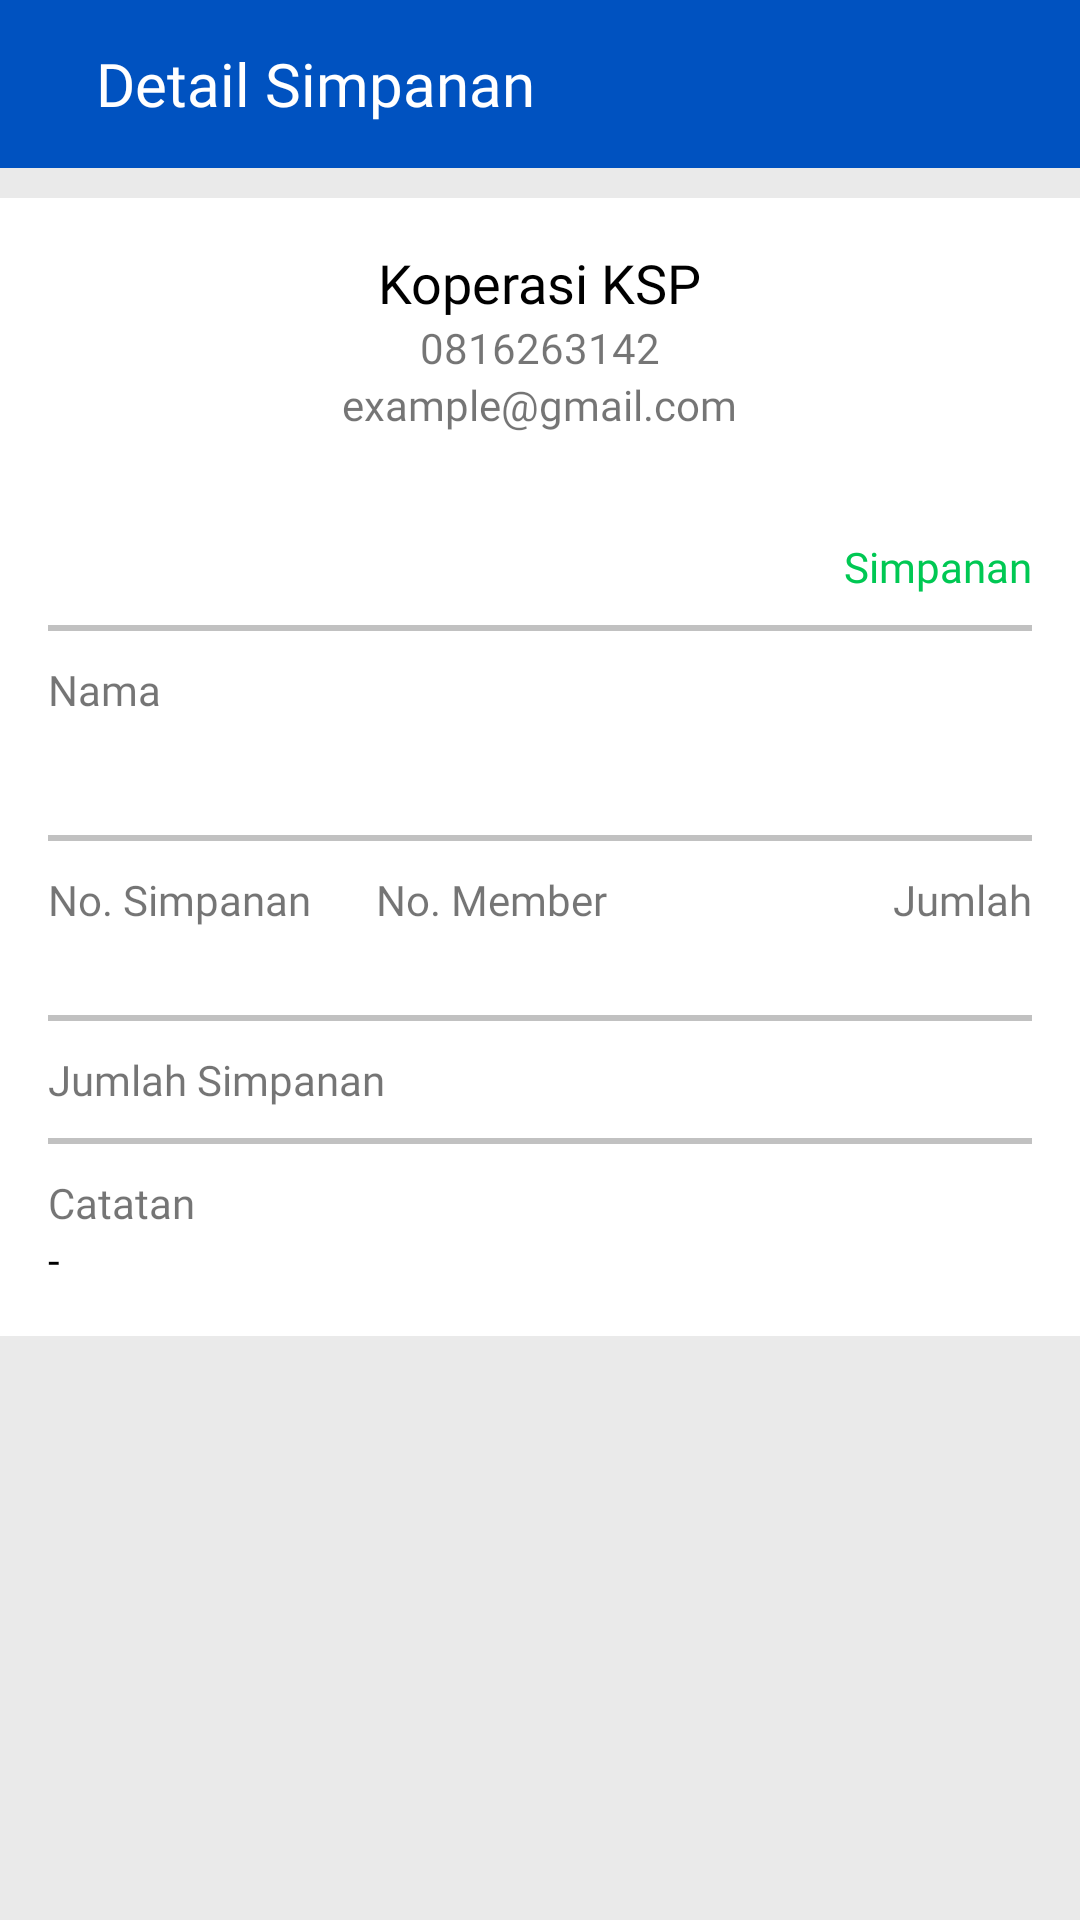

Here is an Android app screen rendered from its layout file. Give the layout XML and the strings, colors and styles it references.
<!-- AndroidManifest.xml: application theme Theme.KoperasiSimpanPinjam -->
<!-- res/layout/activity_detail_simpanan.xml -->
<?xml version="1.0" encoding="utf-8"?>
<ScrollView xmlns:android="http://schemas.android.com/apk/res/android"
    xmlns:app="http://schemas.android.com/apk/res-auto"
    xmlns:tools="http://schemas.android.com/tools"
    android:layout_width="match_parent"
    android:layout_height="match_parent"
    android:background="#EAEAEA"
    tools:context=".activity.DetailSimpananActivity">

    <RelativeLayout
        android:layout_width="match_parent"
        android:layout_height="wrap_content">

        <androidx.appcompat.widget.Toolbar
            android:id="@+id/top"
            android:layout_width="match_parent"
            android:layout_height="wrap_content"
            android:background="@color/purple_700">

            <RelativeLayout
                android:layout_width="match_parent"
                android:layout_height="wrap_content"
                android:layout_marginEnd="16dp">

                <ImageView
                    android:id="@+id/btn_kembali"
                    android:layout_width="wrap_content"
                    android:layout_height="wrap_content"
                    android:layout_centerVertical="true"
                    android:background="?android:attr/selectableItemBackground"
                    android:clickable="true"
                    android:focusable="true"
                    android:src="@drawable/ic_arrow_back_white" />

                <TextView
                    android:layout_width="wrap_content"
                    android:layout_height="wrap_content"
                    android:layout_marginStart="16dp"
                    android:layout_toEndOf="@id/btn_kembali"
                    android:fontFamily="@font/roboto_black"
                    android:text="Detail Simpanan"
                    android:textColor="@color/white"
                    android:textSize="20sp" />

            </RelativeLayout>
        </androidx.appcompat.widget.Toolbar>

        <LinearLayout
            android:layout_width="match_parent"
            android:layout_height="wrap_content"
            android:layout_below="@id/top"
            android:layout_marginTop="10dp"
            android:background="@color/white"
            android:orientation="vertical"
            android:padding="16dp">

            <TextView
                android:layout_width="wrap_content"
                android:layout_height="wrap_content"
                android:layout_gravity="center"
                android:fontFamily="@font/roboto_medium"
                android:text="Koperasi KSP"
                android:textColor="@color/black"
                android:textSize="18sp" />

            <TextView
                android:layout_width="wrap_content"
                android:layout_height="wrap_content"
                android:layout_gravity="center"
                android:fontFamily="@font/roboto_medium"
                android:text="0816263142"
                android:textSize="14sp" />

            <TextView
                android:layout_width="wrap_content"
                android:layout_height="wrap_content"
                android:layout_gravity="center"
                android:fontFamily="@font/roboto_medium"
                android:text="example@gmail.com"
                android:textSize="14sp" />

            <RelativeLayout
                android:layout_width="match_parent"
                android:layout_height="wrap_content">

                <TextView
                    android:id="@+id/tanggal"
                    android:layout_width="wrap_content"
                    android:layout_height="wrap_content"
                    android:layout_marginTop="16dp"
                    android:fontFamily="@font/roboto_medium" />

                <TextView
                    android:id="@+id/id"
                    android:layout_width="wrap_content"
                    android:layout_height="wrap_content"
                    android:visibility="gone"/>

                <TextView
                    android:id="@+id/no_simpanan"
                    android:layout_width="wrap_content"
                    android:layout_height="wrap_content"
                    android:layout_below="@id/tanggal"
                    android:fontFamily="@font/roboto_medium" />

                <TextView
                    android:id="@+id/teks"
                    android:layout_width="wrap_content"
                    android:layout_height="wrap_content"
                    android:layout_below="@id/tanggal"
                    android:layout_alignParentEnd="true"
                    android:fontFamily="@font/roboto_medium"
                    android:text="Simpanan"
                    android:textColor="#00C853" />
            </RelativeLayout>

            <ImageView
                android:layout_width="match_parent"
                android:layout_height="2dp"
                android:layout_marginTop="10dp"
                android:layout_marginBottom="10dp"
                android:background="#C1C1C1" />

            <RelativeLayout
                android:layout_width="match_parent"
                android:layout_height="wrap_content">

                <TextView
                    android:id="@+id/teks2"
                    android:layout_width="wrap_content"
                    android:layout_height="wrap_content"
                    android:layout_gravity="center"
                    android:fontFamily="@font/roboto_medium"
                    android:text="Nama"
                    android:textSize="14sp" />

                <TextView
                    android:id="@+id/nama"
                    android:layout_width="wrap_content"
                    android:layout_height="wrap_content"
                    android:layout_alignParentEnd="true"
                    android:layout_gravity="center"
                    android:fontFamily="@font/roboto_medium"
                    android:textSize="14sp" />

                <TextView
                    android:id="@+id/no_hp"
                    android:layout_width="wrap_content"
                    android:layout_height="wrap_content"
                    android:layout_alignParentEnd="true"
                    android:layout_below="@id/nama"
                    android:layout_gravity="center"
                    android:fontFamily="@font/roboto_medium"
                    android:layout_marginTop="10dp"
                    android:textSize="14sp" />
            </RelativeLayout>

            <ImageView
                android:layout_width="match_parent"
                android:layout_height="2dp"
                android:layout_marginTop="10dp"
                android:layout_marginBottom="10dp"
                android:background="#C1C1C1" />

            <LinearLayout
                android:layout_width="match_parent"
                android:layout_height="wrap_content"
                android:orientation="horizontal">

                <LinearLayout
                    android:layout_width="0dp"
                    android:layout_height="wrap_content"
                    android:layout_weight="1"
                    android:orientation="vertical">

                    <TextView
                        android:layout_width="wrap_content"
                        android:layout_height="wrap_content"
                        android:text="No. Simpanan"
                        android:fontFamily="@font/roboto_medium"/>

                    <TextView
                        android:id="@+id/no_simpanan2"
                        android:layout_width="wrap_content"
                        android:layout_height="wrap_content"
                        android:textColor="@color/black"
                        android:fontFamily="@font/roboto_medium"/>
                </LinearLayout>

                <LinearLayout
                    android:layout_width="0dp"
                    android:layout_height="wrap_content"
                    android:layout_weight="1"
                    android:orientation="vertical">

                    <TextView
                        android:layout_width="wrap_content"
                        android:layout_height="wrap_content"
                        android:text="No. Member"
                        android:fontFamily="@font/roboto_medium"/>

                    <TextView
                        android:id="@+id/no_member"
                        android:layout_width="wrap_content"
                        android:layout_height="wrap_content"
                        android:textColor="@color/black"
                        android:fontFamily="@font/roboto_medium"/>
                </LinearLayout>

                <LinearLayout
                    android:layout_width="0dp"
                    android:layout_height="wrap_content"
                    android:layout_weight="1"
                    android:gravity="end"
                    android:orientation="vertical">

                    <TextView
                        android:layout_width="wrap_content"
                        android:layout_height="wrap_content"
                        android:text="Jumlah"
                        android:fontFamily="@font/roboto_medium"/>

                    <TextView
                        android:id="@+id/jumlah_simpanan"
                        android:layout_width="wrap_content"
                        android:layout_height="wrap_content"
                        android:textColor="@color/black"
                        android:fontFamily="@font/roboto_medium"/>
                </LinearLayout>
            </LinearLayout>

            <ImageView
                android:layout_width="match_parent"
                android:layout_height="2dp"
                android:layout_marginTop="10dp"
                android:layout_marginBottom="10dp"
                android:background="#C1C1C1" />

            <RelativeLayout
                android:layout_width="match_parent"
                android:layout_height="wrap_content">

                <TextView
                    android:id="@+id/teks3"
                    android:layout_width="wrap_content"
                    android:layout_height="wrap_content"
                    android:layout_gravity="center"
                    android:fontFamily="@font/roboto_medium"
                    android:text="Jumlah Simpanan"
                    android:textSize="14sp" />

                <TextView
                    android:id="@+id/jumlah_simpanan2"
                    android:layout_width="wrap_content"
                    android:layout_height="wrap_content"
                    android:layout_alignParentEnd="true"
                    android:layout_gravity="center"
                    android:fontFamily="@font/roboto_black"
                    android:textColor="@color/black"
                    android:textSize="14sp" />

            </RelativeLayout>

            <ImageView
                android:layout_width="match_parent"
                android:layout_height="2dp"
                android:layout_marginTop="10dp"
                android:layout_marginBottom="10dp"
                android:background="#C1C1C1" />

            <TextView
                android:layout_width="wrap_content"
                android:layout_height="wrap_content"
                android:fontFamily="@font/roboto_medium"
                android:text="Catatan"
                android:textSize="14sp" />

            <TextView
                android:id="@+id/catatan"
                android:layout_width="wrap_content"
                android:layout_height="wrap_content"
                android:fontFamily="@font/roboto_black"
                android:textColor="@color/black"
                android:text="-"/>

        </LinearLayout>
    </RelativeLayout>
</ScrollView>
<!-- resources referenced by this layout -->
<resources>
  <color name="black">#FF000000</color>
  <color name="purple_700">#0052C0</color>
  <color name="white">#FFFFFFFF</color>
  <style name="Theme.KoperasiSimpanPinjam" parent="Theme.MaterialComponents.Light.NoActionBar">
          
          <item name="colorPrimary">@color/purple_700</item>
          <item name="colorPrimaryVariant">@color/purple_700</item>
          <item name="colorOnPrimary">@color/white</item>
          
          <item name="colorSecondary">@color/teal_200</item>
          <item name="colorSecondaryVariant">@color/teal_700</item>
          <item name="colorOnSecondary">@color/black</item>
          
          <item name="android:statusBarColor" tools:targetApi="l">?attr/colorPrimaryVariant</item>
          
      </style>
  <color name="teal_200">#FF03DAC5</color>
  <color name="teal_700">#FF018786</color>
</resources>
